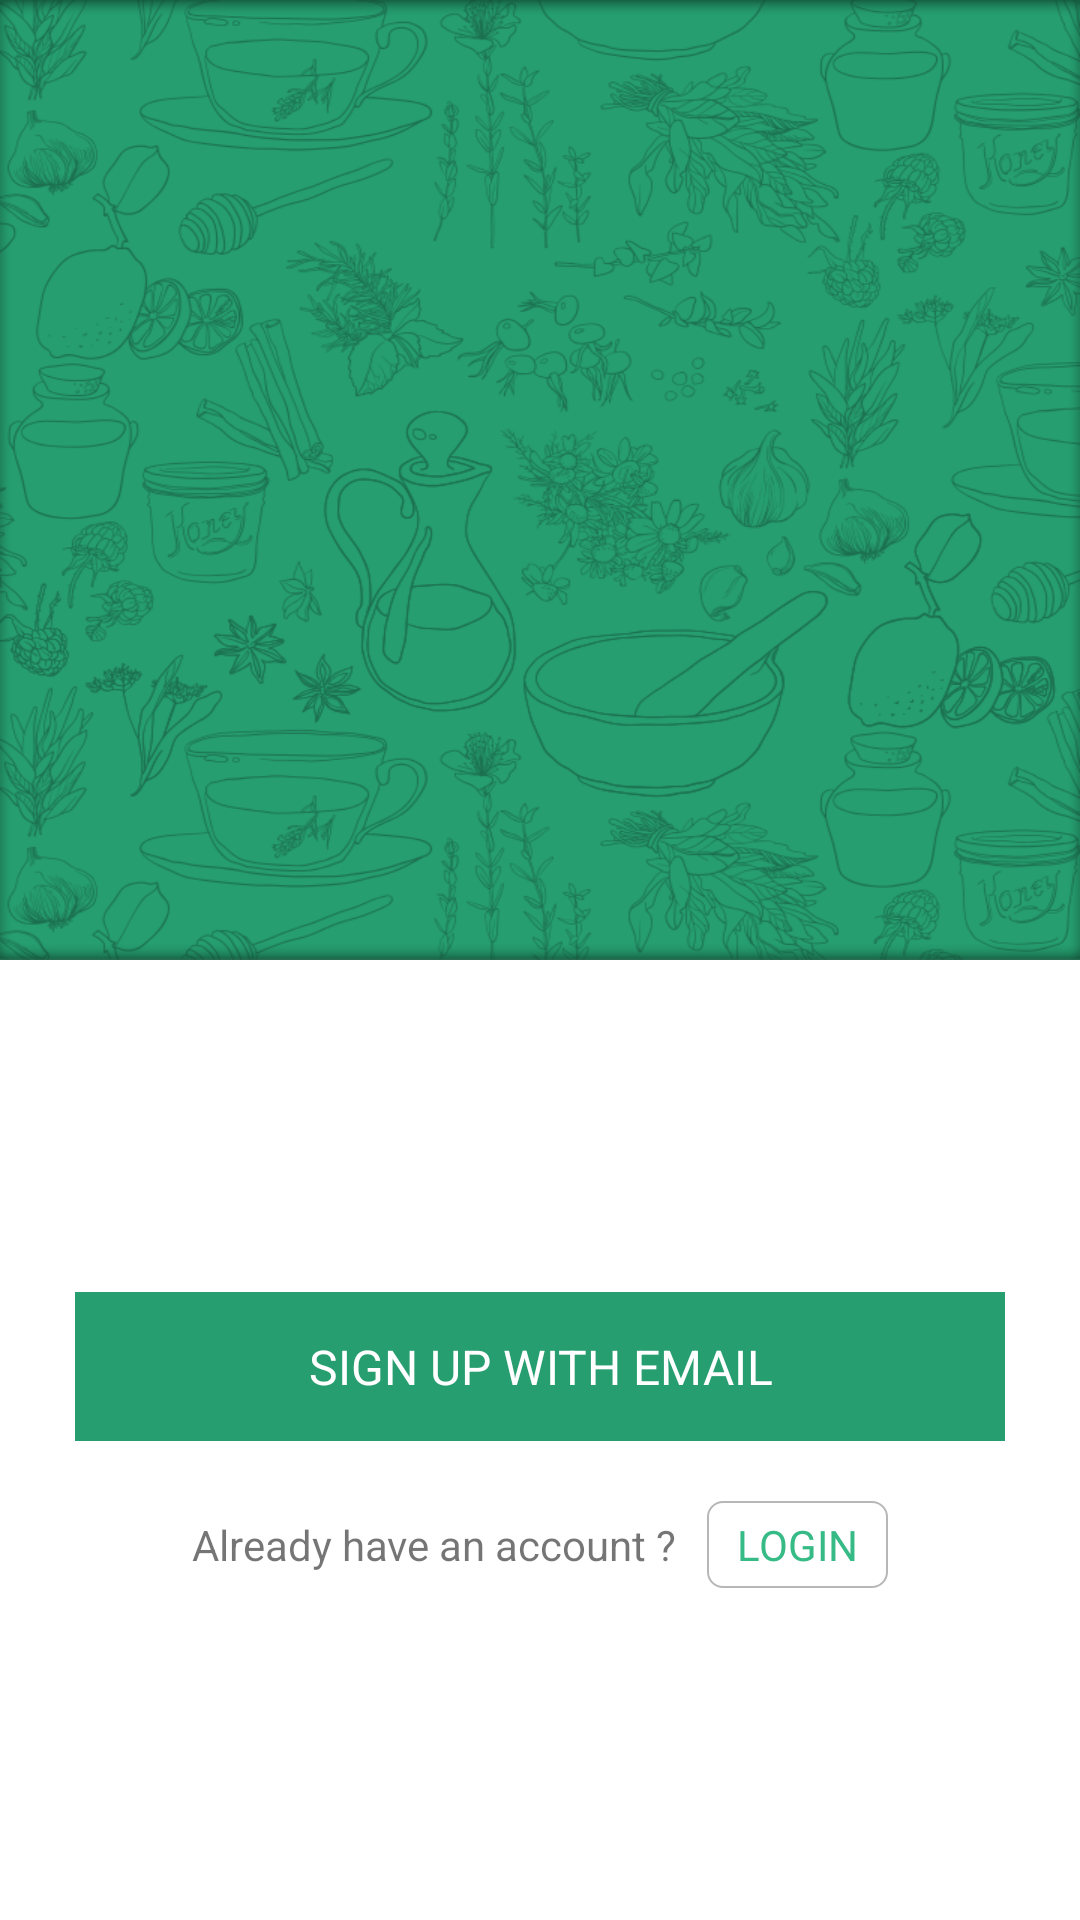

Layout XML and referenced resources for this Android screen:
<!-- AndroidManifest.xml: application theme AppTheme -->
<!-- res/layout/fragment_account.xml -->
<?xml version="1.0" encoding="utf-8"?>
<LinearLayout xmlns:android="http://schemas.android.com/apk/res/android"
    xmlns:app="http://schemas.android.com/apk/res-auto"
    xmlns:tools="http://schemas.android.com/tools"
    android:layout_width="match_parent"
    android:layout_height="match_parent"
    android:background="@color/white"
    android:layout_marginBottom="?attr/actionBarSize"
    android:layout_marginTop="?attr/actionBarSize"
    android:orientation="vertical">

    <LinearLayout
        android:layout_width="match_parent"
        android:layout_height="match_parent"
        android:orientation="vertical"
        android:layout_weight="4">

        <LinearLayout
            android:layout_width="match_parent"
            android:layout_height="match_parent"
            android:orientation="vertical"
            android:background="@drawable/myaccount_bg"
            android:layout_weight="2">

        </LinearLayout>

        <LinearLayout
            android:layout_width="match_parent"
            android:layout_height="match_parent"
            android:orientation="vertical"
            android:gravity="center"
            android:layout_marginLeft="25dp"
            android:layout_marginRight="25dp"
            android:layout_weight="2">

            <LinearLayout
                android:id="@+id/lv_email_singup"
                android:layout_width="match_parent"
                android:layout_height="wrap_content"
                android:layout_gravity="center"
                android:gravity="center"
                android:orientation="vertical"
                android:background="@drawable/linear_natures_ripple_effect">

                <LinearLayout
                    android:layout_width="match_parent"
                    android:layout_height="match_parent"
                    android:gravity="center|left">

                    <TextView
                        android:id="@+id/tv_account_suwe"
                        android:layout_width="match_parent"
                        android:layout_height="wrap_content"
                        android:textSize="16dp"
                        android:padding="14dp"
                        android:layout_gravity="center"
                        android:gravity="center"
                        android:text="@string/signupeithemail"
                        android:textColor="#FFFFFF" />

                </LinearLayout>

            </LinearLayout>
            <LinearLayout
                android:layout_width="match_parent"
                android:layout_height="wrap_content"
                android:gravity="center"
                android:layout_marginTop="20dp"
                android:orientation="horizontal">
                <TextView
                    android:id="@+id/tv_account_ahaa"
                    android:layout_width="wrap_content"
                    android:layout_height="wrap_content"
                    android:layout_gravity="center"
                    android:text="@string/alreadyaccount"
                    android:textSize="14sp" />

                <TextView
                    android:id="@+id/tv_login"
                    android:layout_width="wrap_content"
                    android:layout_height="wrap_content"
                    android:layout_gravity="center"
                    android:layout_marginLeft="10dp"
                    android:text="@string/login"
                    android:paddingRight="10dp"
                    android:paddingLeft="10dp"
                    android:paddingTop="5dp"
                    android:paddingBottom="5dp"
                    android:background="@drawable/loginbg_border"
                    android:textColor="@color/colorPrimary"
                    android:textSize="14sp" />

            </LinearLayout>

        </LinearLayout>
    </LinearLayout>
</LinearLayout>
<!-- resources referenced by this layout -->
<resources>
  <color name="colorPrimary">#36ba86</color>
  <color name="white">#ffffff</color>
  <!-- drawable linear_natures_ripple_effect (drawable) -->
  <ripple xmlns:android="http://schemas.android.com/apk/res/android"
      xmlns:tools="http://schemas.android.com/tools"
      android:color="@color/white"
      tools:targetApi="lollipop">
      <item android:id="@android:id/mask">
          <shape android:shape="rectangle">
              <solid android:color="@color/white" />
          </shape>
      </item>
      <item
          android:id="@android:id/background"
          android:drawable="@color/main" />
  </ripple>
  <!-- drawable loginbg_border (drawable) -->
  <shape xmlns:android="http://schemas.android.com/apk/res/android"
      android:shape="rectangle" >
      <corners
          android:radius="5dp"
          android:topRightRadius="5dp"
          android:bottomRightRadius="5dp"
          android:bottomLeftRadius="5dp" />
      <solid android:color="#ffffff" />
      <stroke android:width="0.8dip" android:color="#b7b7b7"/>
  </shape>
  <!-- drawable myaccount_bg: png bitmap (drawable, 305157 bytes) -->
  <string name="alreadyaccount">Already have an account ?</string>
  <string name="login">LOGIN</string>
  <string name="signupeithemail">SIGN UP WITH EMAIL</string>
  <style name="AppTheme" parent="Theme.AppCompat.Light.DarkActionBar">
          
          <item name="colorPrimary">@color/colorPrimary</item>
          <item name="colorPrimaryDark">@color/colorPrimaryDark</item>
          <item name="colorAccent">@color/colorAccent</item>
      </style>
  <color name="main">#269e6f</color>
  <color name="colorPrimaryDark">#269e6f</color>
  <color name="colorAccent">#D81B60</color>
</resources>
